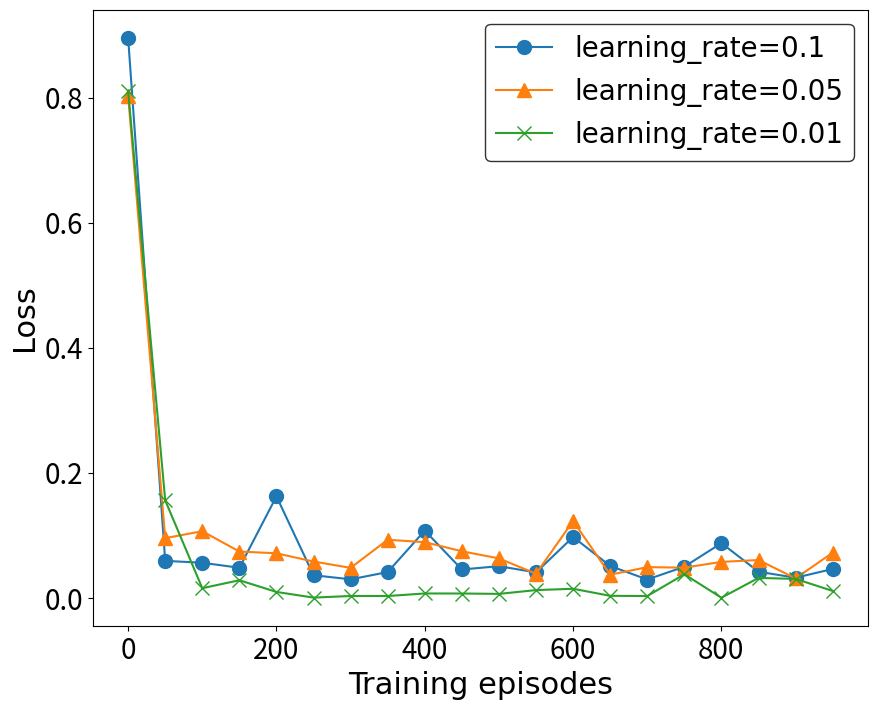

Python code for this plot:
# !usr/bin/env python
# -*- coding:utf-8 -*-
# Author:LiuQian,time:2018/5/19

import matplotlib.pyplot as plt

x1 = [0, 50, 100, 150, 200, 250, 300, 350, 400, 450, 500, 550, 600, 650, 700, 750, 800, 850, 900, 950]
x2 = [0, 50, 100, 150, 200, 250, 300, 350, 400, 450, 500, 550, 600, 650, 700, 750, 800, 850, 900, 950]
x3 = [0, 50, 100, 150, 200, 250, 300, 350, 400, 450, 500, 550, 600, 650, 700, 750, 800, 850, 900, 950]

g1 = [0.81076384, 0.1557248, 0.0152439654, 0.02795024, 0.00924278, 0.0001928501, 0.002778715, 0.00274123, 0.006821224, 0.0067414935, 0.00615474089, 0.012199104, 0.014337612, 0.0030345086, 0.0027104304, 0.037526276, 8.199101e-06, 0.03169918, 0.03009871, 0.01086025]
g2 = [0.8030456, 0.09531355, 0.106421776, 0.07387533, 0.071067415, 0.057892874, 0.04778247, 0.092719406, 0.08884373, 0.074325174, 0.06287709, 0.03833245, 0.122687645, 0.03678627, 0.048941422, 0.048087344, 0.05734962, 0.060293857, 0.030939698, 0.07204348]
g3 = [0.8957231, 0.05897054, 0.05591146, 0.047943152, 0.16213043, 0.035997726, 0.029434524, 0.041034892, 0.10735137, 0.045154113, 0.050493218, 0.040416732, 0.09722359, 0.05078982, 0.02911241, 0.049651504, 0.08731877, 0.04157744, 0.032004494, 0.045965146]

plt.figure(figsize=(10, 8))


plt.plot(x3, g3, marker='o', label='learning_rate=0.1', markersize=10)

plt.plot(x2, g2, marker='^', label='learning_rate=0.05', markersize=10)

plt.plot(x1, g1, marker='x', label='learning_rate=0.01', markersize=10)

font1 = {'family': 'Times New Roman',
         'weight': 'normal',
         'size': 20}

plt.legend(loc=4)

plt.legend(prop=font1, edgecolor='black', facecolor='white')

plt.tick_params(labelsize=20)

font2 = {'family': 'Times New Roman',
         'weight': 'normal',
         'size': 22}

plt.ylabel('Loss', font2)
plt.xlabel('Training episodes', font2)
plt.savefig('loss.eps', bbox_inches='tight')
plt.show()